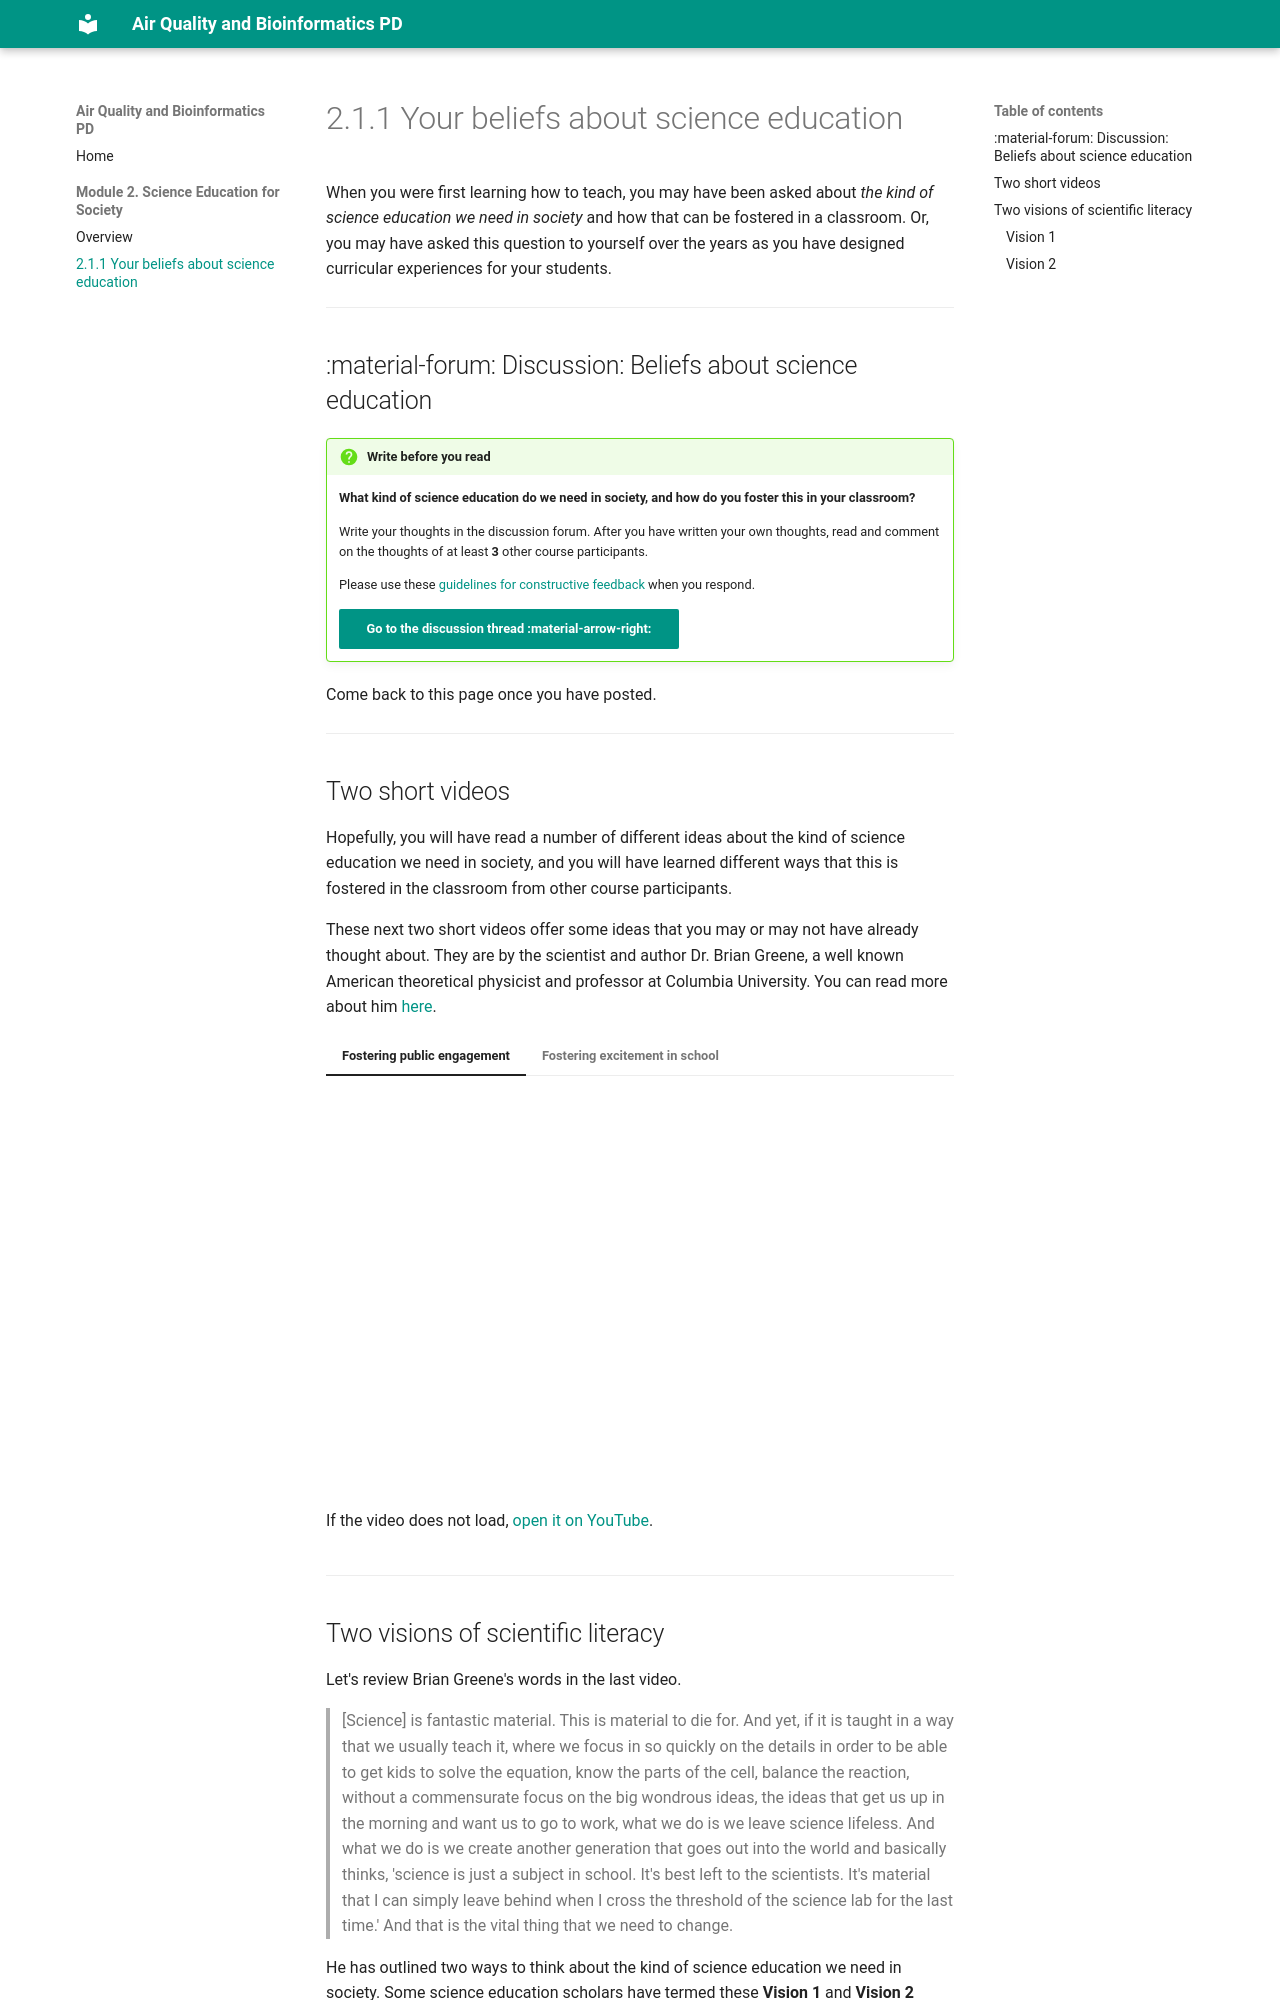

repository: jooeunshim/pd-course-starter · page: module-2/beliefs.html · generator: mkdocs

# 2.1.1 Your beliefs about science education

When you were first learning how to teach, you may have been asked about *the kind of science education we need in society* and how that can be fostered in a classroom. Or, you may have asked this question to yourself over the years as you have designed curricular experiences for your students.

---

## :material-forum: Discussion: Beliefs about science education

!!! question "Write before you read"

    **What kind of science education do we need in society, and how do you foster this in your classroom?**

    Write your thoughts in the discussion forum. After you have written your own thoughts, read and comment on the thoughts of at least **3** other course participants.

    Please use these [guidelines for constructive feedback](https://docs.google.com/document/d/1sOAmV1WelS_uPnj8m6U5_LLyniUDNSJJ0ZP0VzQN3ag/edit) when you respond.

    [Go to the discussion thread :material-arrow-right:](https://github.com/){ .md-button .md-button--primary }

Come back to this page once you have posted.

---

## Two short videos

Hopefully, you will have read a number of different ideas about the kind of science education we need in society, and you will have learned different ways that this is fostered in the classroom from other course participants.

These next two short videos offer some ideas that you may or may not have already thought about. They are by the scientist and author Dr. Brian Greene, a well known American theoretical physicist and professor at Columbia University. You can read more about him [here](https://en.wikipedia.org/wiki/Brian_Greene).

=== "Fostering public engagement"

    <iframe width="100%" height="400" src="https://www.youtube-nocookie.com/embed/GOfnBxEk81Y" title="Fostering Public Engagement" frameborder="0" allow="accelerometer; autoplay; clipboard-write; encrypted-media; gyroscope; picture-in-picture" allowfullscreen></iframe>

    If the video does not load, [open it on YouTube](https://www.youtube.com/watch?v=GOfnBxEk81Y).

=== "Fostering excitement in school"

    <iframe width="100%" height="400" src="https://www.youtube-nocookie.com/embed/XPRAd1RQkH4" title="Fostering Excitement in School" frameborder="0" allow="accelerometer; autoplay; clipboard-write; encrypted-media; gyroscope; picture-in-picture" allowfullscreen></iframe>

    If the video does not load, [open it on YouTube](https://www.youtube.com/watch?v=XPRAd1RQkH4).

---
